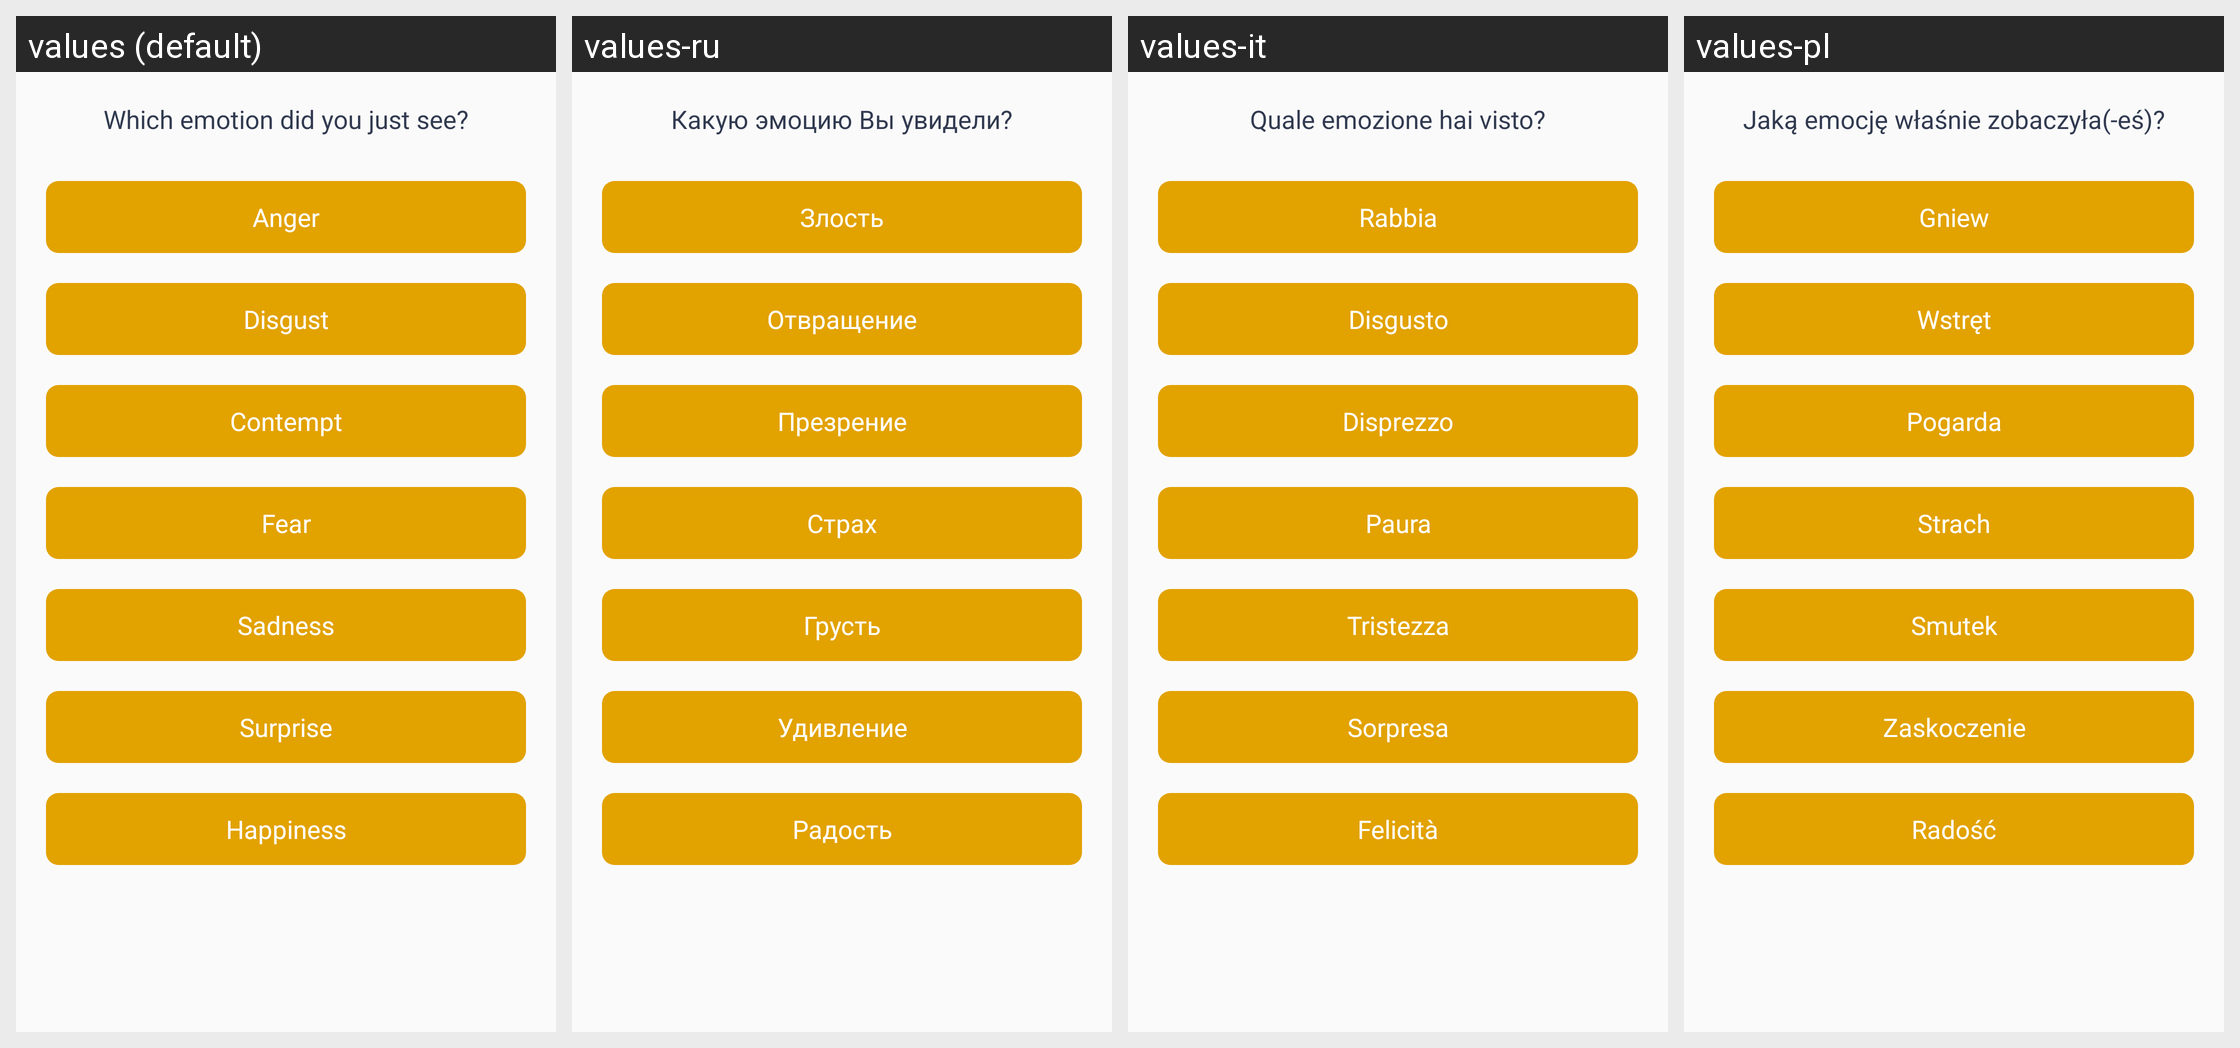

For this localized Android screen grid, give each drawn string resource with its value in every locale shown.
Android screen res/layout/dialog_test_bottom_sheet.xml rendered under 4 locales, left to right: values (default), values-ru, values-it, values-pl. Device: Nexus 5 (rendered at 1080×1920; each locale shown at half size, 540×960, under a caption strip naming it); theme AppTheme.
Other locales in the repository, not shown: values-nl.
Strings drawn on this screen, with the default value and each locale's value (text and hints the layout hard-codes, and strings that could not be matched under every locale, appear in the picture but are not listed):

TestActivity_bottom_sheet_header
  values: Which emotion did you just see?
  values-ru: Какую эмоцию Вы увидели?
  values-it: Quale emozione hai visto?
  values-pl: Jaką emocję właśnie zobaczyła(-eś)?

Emotion_anger
  values: Anger
  values-ru: Злость
  values-it: Rabbia
  values-pl: Gniew

Emotion_disgust
  values: Disgust
  values-ru: Отвращение
  values-it: Disgusto
  values-pl: Wstręt

Emotion_contempt
  values: Contempt
  values-ru: Презрение
  values-it: Disprezzo
  values-pl: Pogarda

Emotion_fear
  values: Fear
  values-ru: Страх
  values-it: Paura
  values-pl: Strach

Emotion_sadness
  values: Sadness
  values-ru: Грусть
  values-it: Tristezza
  values-pl: Smutek

Emotion_surprise
  values: Surprise
  values-ru: Удивление
  values-it: Sorpresa
  values-pl: Zaskoczenie

Emotion_happiness
  values: Happiness
  values-ru: Радость
  values-it: Felicità
  values-pl: Radość
